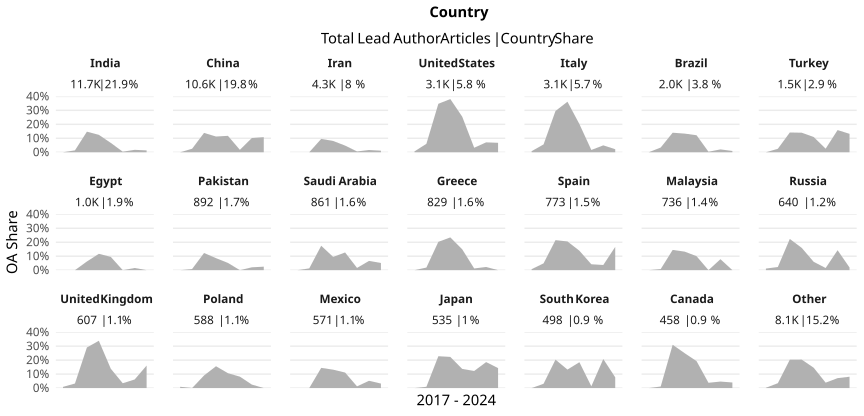

The data file committed next to this chart (first rows):
country_name_fct, cr_year, articles, cc_total, prop
India, '17, 630, 0, 0
India, '18, 892, 12, 0.01345
India, '19, 1073, 158, 0.1473
India, '20, 1508, 188, 0.1247
India, '21, 2140, 143, 0.06682
India, '22, 1711, 7, 0.004091
India, '23, 2368, 41, 0.01731
India, '24, 1363, 18, 0.01321
China, '17, 708, 0, 0
China, '18, 1074, 27, 0.02514
China, '19, 1206, 167, 0.1385
China, '20, 1386, 156, 0.1126
China, '21, 1515, 178, 0.1175
China, '22, 1446, 25, 0.01729
China, '23, 2042, 208, 0.1019
China, '24, 1195, 129, 0.1079
Iran, '17, 242, 0, 0
Iran, '18, 378, 0, 0
Iran, '19, 460, 44, 0.09565
Iran, '20, 657, 53, 0.08067
Iran, '21, 734, 35, 0.04768
Iran, '22, 532, 3, 0.005639
Iran, '23, 809, 13, 0.01607
Iran, '24, 448, 5, 0.01116
United States, '17, 505, 3, 0.005941
United States, '18, 561, 34, 0.06061
United States, '19, 438, 152, 0.347
United States, '20, 412, 157, 0.3811
United States, '21, 401, 102, 0.2544
United States, '22, 340, 11, 0.03235
United States, '23, 282, 20, 0.07092
United States, '24, 133, 9, 0.06767
Italy, '17, 393, 3, 0.007634
Italy, '18, 535, 30, 0.05607
Italy, '19, 467, 138, 0.2955
Italy, '20, 420, 152, 0.3619
Italy, '21, 406, 82, 0.202
Italy, '22, 367, 6, 0.01635
Italy, '23, 324, 16, 0.04938
Italy, '24, 139, 3, 0.02158
Brazil, '17, 187, 0, 0
Brazil, '18, 265, 9, 0.03396
Brazil, '19, 243, 34, 0.1399
Brazil, '20, 322, 43, 0.1335
Brazil, '21, 320, 39, 0.1219
Brazil, '22, 274, 1, 0.00365
Brazil, '23, 295, 6, 0.02034
Brazil, '24, 109, 1, 0.009174
Turkey, '17, 125, 0, 0
Turkey, '18, 160, 4, 0.025
Turkey, '19, 198, 28, 0.1414
Turkey, '20, 193, 27, 0.1399
Turkey, '21, 312, 34, 0.109
Turkey, '22, 195, 5, 0.02564
Turkey, '23, 252, 40, 0.1587
Turkey, '24, 91, 12, 0.1319
Egypt, '17, 63, 0, 0
Egypt, '18, 117, 0, 0
Egypt, '19, 145, 9, 0.06207
Egypt, '20, 171, 20, 0.117
... 108 more rows
